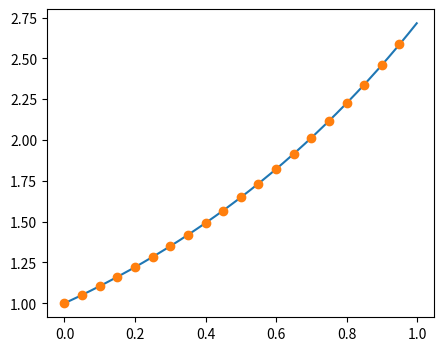

Python code for this plot:
import numpy as np
import matplotlib.pyplot as plt
from scipy.integrate import odeint

def func(y,t):
 u, f = y
 dydt = [2 * u - f, u]
 return dydt

dt=1e-3
t = np.arange(0,1,dt)

res = odeint(func, y0 = [1,1], t = t)

plt.figure(figsize=(5,4))
plt.plot(t, res[:, 1])
plt.plot(t[::50], np.exp(t[::50]), 'o')
plt.show()